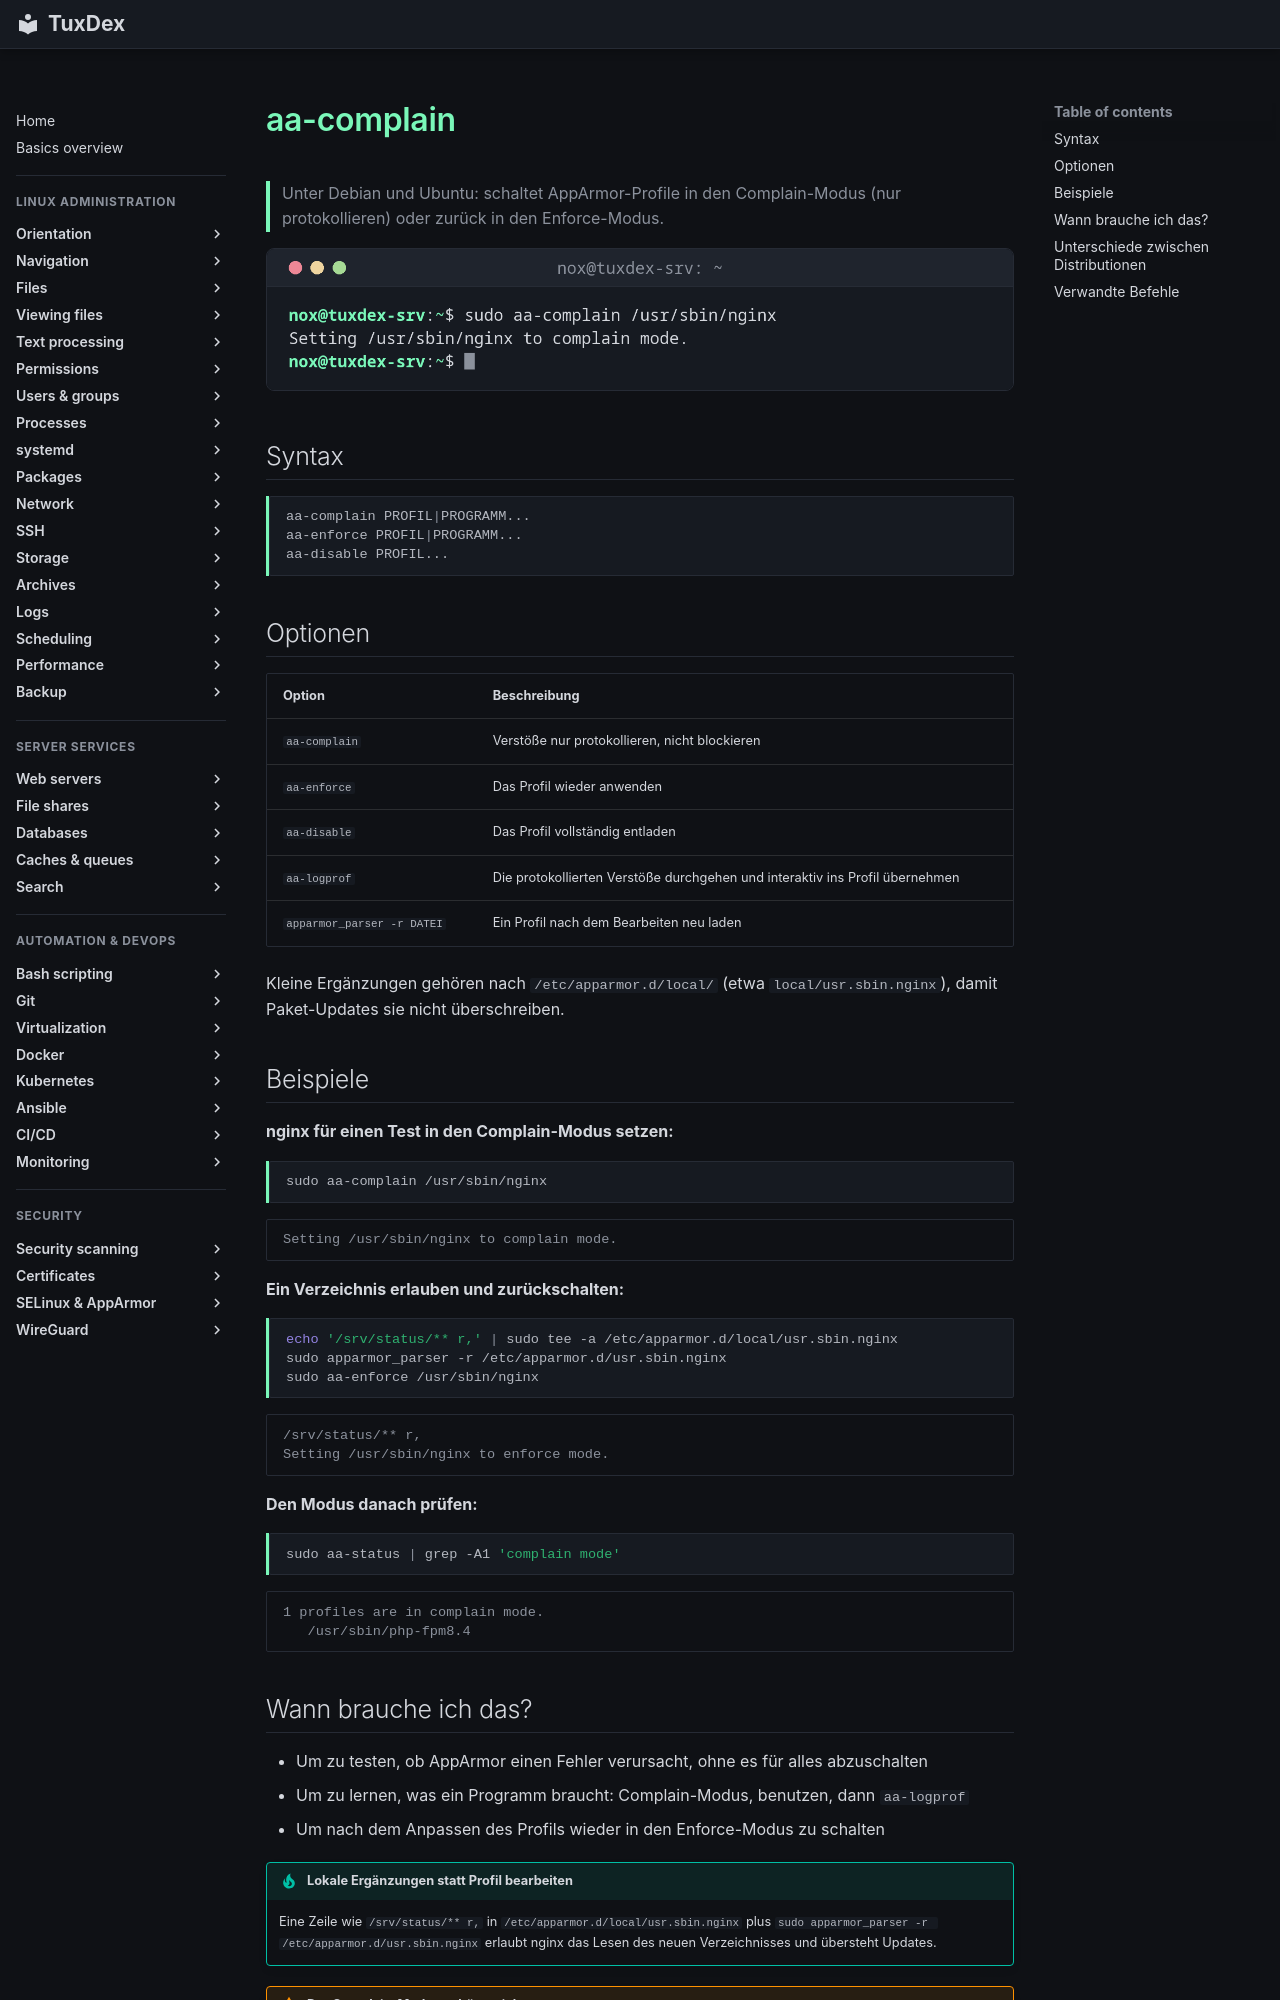

repository: Noxisan/tuxcodex · page: 25-selinux-apparmor/aa-complain.de/index.html · generator: mkdocs

# aa-complain

> Unter Debian und Ubuntu: schaltet AppArmor-Profile in den Complain-Modus (nur protokollieren) oder zurück in den Enforce-Modus.

![aa-complain output](../assets/screenshots/25-selinux-apparmor/aa-complain.png)

## Syntax

```bash
aa-complain PROFIL|PROGRAMM...
aa-enforce PROFIL|PROGRAMM...
aa-disable PROFIL...
```

## Optionen

| Option | Beschreibung |
|--------|--------------|
| `aa-complain` | Verstöße nur protokollieren, nicht blockieren |
| `aa-enforce` | Das Profil wieder anwenden |
| `aa-disable` | Das Profil vollständig entladen |
| `aa-logprof` | Die protokollierten Verstöße durchgehen und interaktiv ins Profil übernehmen |
| `apparmor_parser -r DATEI` | Ein Profil nach dem Bearbeiten neu laden |

Kleine Ergänzungen gehören nach `/etc/apparmor.d/local/` (etwa `local/usr.sbin.nginx`), damit Paket-Updates sie nicht überschreiben.

## Beispiele

**nginx für einen Test in den Complain-Modus setzen:**

```bash
sudo aa-complain /usr/sbin/nginx
```

```text
Setting /usr/sbin/nginx to complain mode.
```

**Ein Verzeichnis erlauben und zurückschalten:**

```bash
echo '/srv/status/** r,' | sudo tee -a /etc/apparmor.d/local/usr.sbin.nginx
sudo apparmor_parser -r /etc/apparmor.d/usr.sbin.nginx
sudo aa-enforce /usr/sbin/nginx
```

```text
/srv/status/** r,
Setting /usr/sbin/nginx to enforce mode.
```

**Den Modus danach prüfen:**

```bash
sudo aa-status | grep -A1 'complain mode'
```

```text
1 profiles are in complain mode.
   /usr/sbin/php-fpm8.4
```
